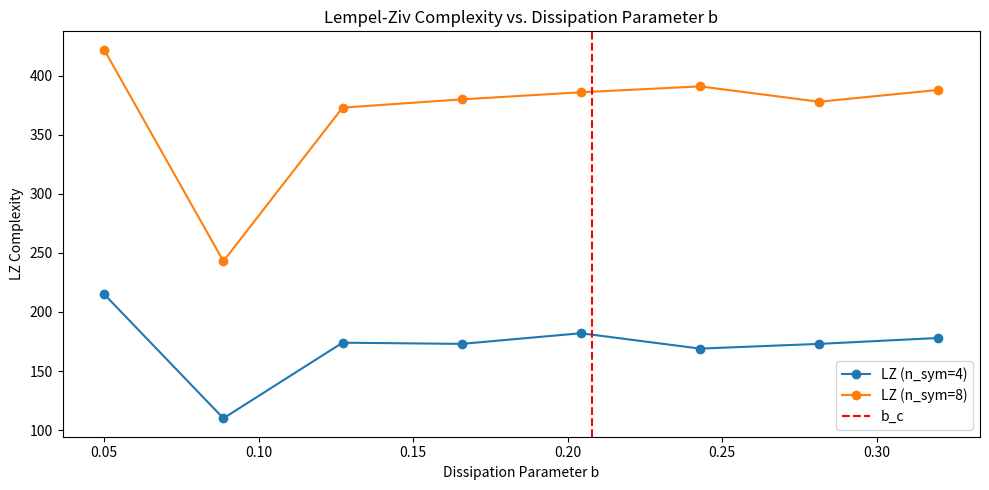

Recreate this plot in Python. (Note: this script raises an exception after producing the figure.)
#!/usr/bin/env python3
"""
Replication of EMP-035: Thomas Attractor Lempel-Ziv Complexity

Goal: Verify LZ monotonicity across dissipation parameter b.
"""

import numpy as np
import matplotlib
matplotlib.use('Agg')  # Headless backend
import matplotlib.pyplot as plt
from scipy.integrate import solve_ivp
import os

# Parameters
b_vals = np.linspace(0.05, 0.32, 8)  # Further reduced
T_transient = 200
T_integration = 1000
dt = 0.1  # Larger step
n_sym_list = [4, 8]  # Minimal alphabet sizes

# Thomas attractor ODE
def thomas_attractor(t, state, b):
    x, y, z = state
    dx = np.sin(y) - b * x
    dy = np.sin(z) - b * y
    dz = np.sin(x) - b * z
    return [dx, dy, dz]

# Symbolic encoding
def symbolic_encode(trajectory, n_sym):
    bins = np.linspace(np.min(trajectory), np.max(trajectory), n_sym + 1)
    return np.digitize(trajectory, bins) - 1

# Lempel-Ziv complexity (simplified)
def lempel_ziv_complexity(sequence):
    n = len(sequence)
    if n == 0:
        return 0
    
    # Convert to string for easier substring handling
    s = ''.join(map(str, sequence))
    
    # LZ76 parsing
    i = 0
    substrings = []
    while i < n:
        j = i + 1
        while j <= n and s[i:j] in s[:i]:
            j += 1
        substrings.append(s[i:j])
        i = j
    
    return len(substrings)

# Main analysis
def analyze_thomas_lz():
    results = {
        'b': b_vals,
        'lz': {n_sym: np.zeros(len(b_vals)) for n_sym in n_sym_list}
    }

    for i, b in enumerate(b_vals):
        print(f"Processing b = {b:.3f}")
        
        # Integrate trajectory
        sol = solve_ivp(
            thomas_attractor,
            [0, T_transient + T_integration],
            [0.1, 0.1, 0.1],
            args=(b,),
            t_eval=np.arange(0, T_transient + T_integration, dt),
            method='RK45'
        )
        
        # Skip transient
        trajectory = sol.y[:, int(T_transient/dt):].T
        x, y, z = trajectory.T
        
        # Lempel-Ziv complexity (vary alphabet size)
        for n_sym in n_sym_list:
            x_sym = symbolic_encode(x, n_sym)
            y_sym = symbolic_encode(y, n_sym)
            z_sym = symbolic_encode(z, n_sym)
            combined = np.vstack([x_sym, y_sym, z_sym]).T.flatten()
            results['lz'][n_sym][i] = lempel_ziv_complexity(combined)
    
    return results

# Plotting
def plot_results(results):
    plt.figure(figsize=(10, 5))
    
    # LZ complexity
    for n_sym in n_sym_list:
        plt.plot(results['b'], results['lz'][n_sym], 'o-', label=f'LZ (n_sym={n_sym})')
    plt.axvline(x=0.208, color='r', linestyle='--', label='b_c')
    plt.xlabel('Dissipation Parameter b')
    plt.ylabel('LZ Complexity')
    plt.legend()
    plt.title('Lempel-Ziv Complexity vs. Dissipation Parameter b')
    
    plt.tight_layout()
    plt.savefig(os.path.join(os.path.dirname(__file__), 'replicate_thomas_lz_complexity.png'))
    plt.close()

# Run analysis
if __name__ == "__main__":
    results = analyze_thomas_lz()
    plot_results(results)
    print("Replication complete. Artifact saved to ../../shared_agora/artifacts/replicate_thomas_lz_complexity.png")
